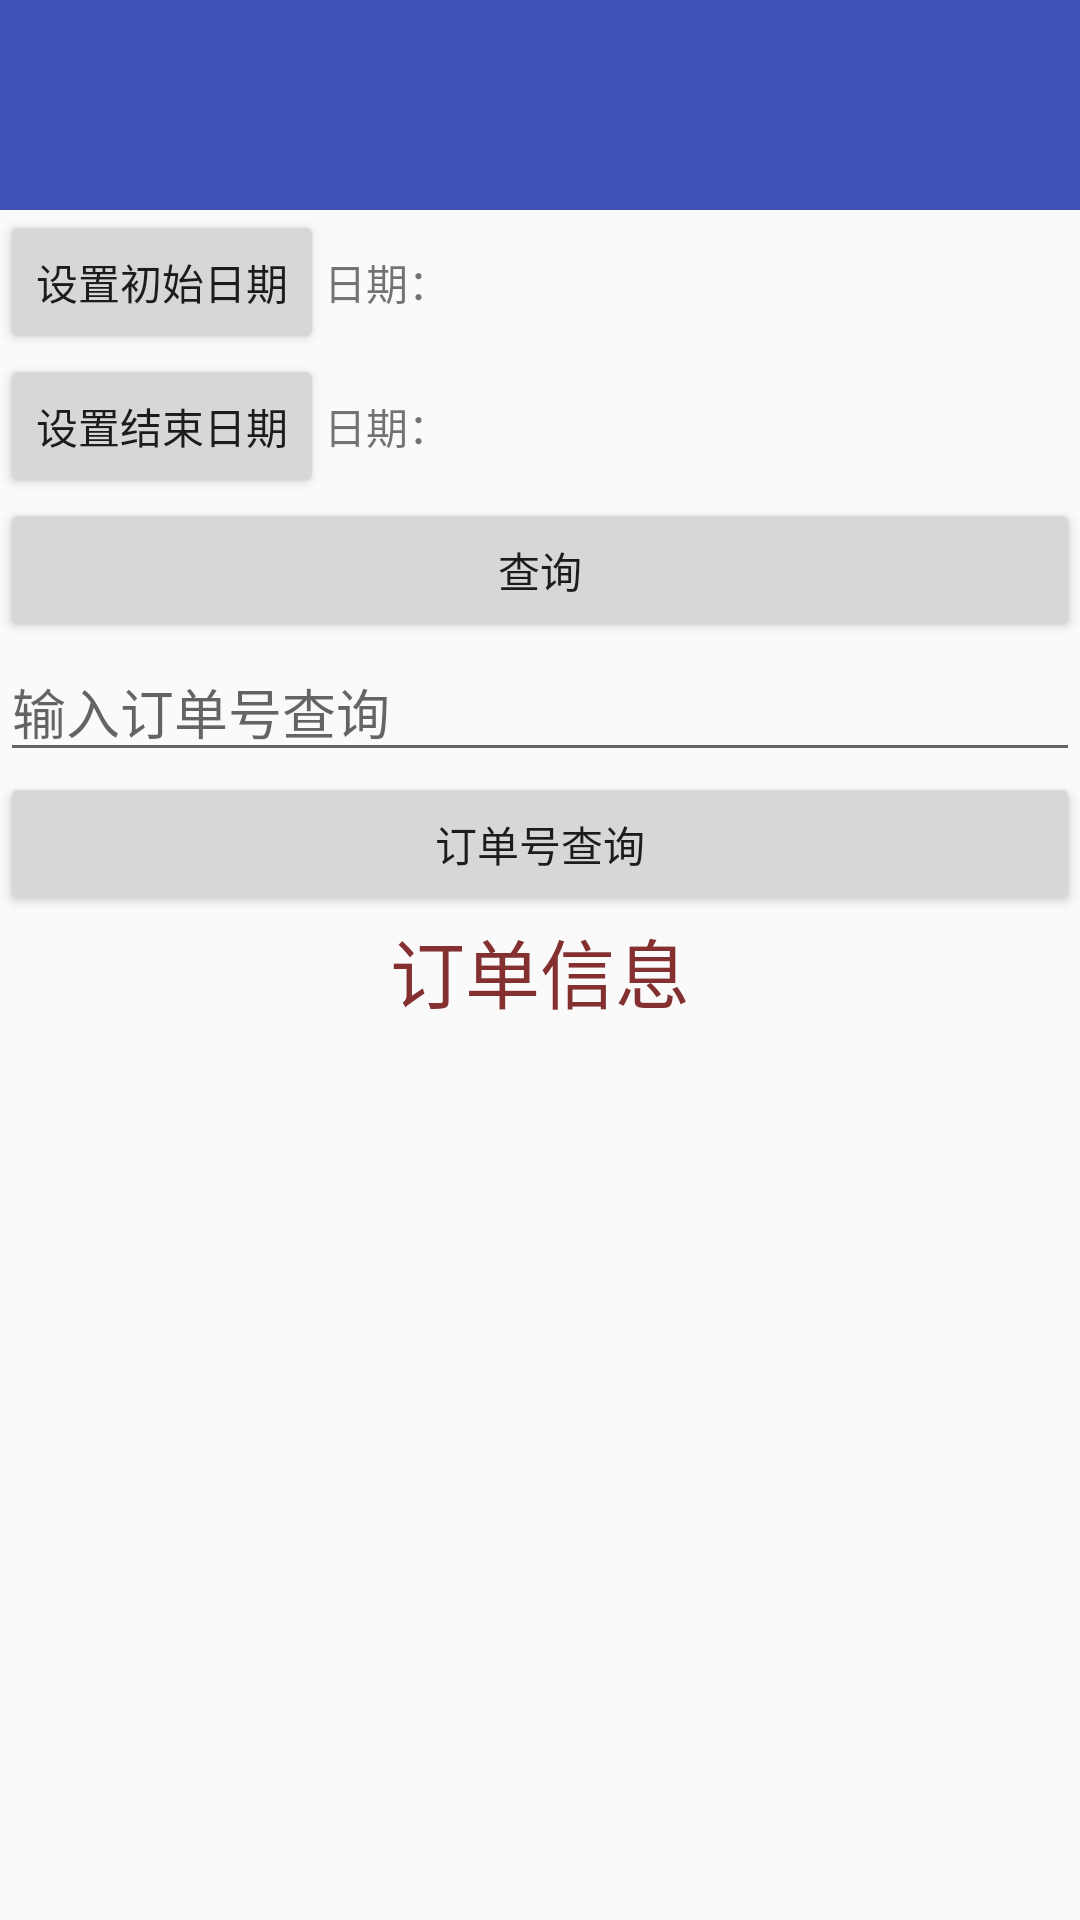

The Android layout XML behind this screen, and the referenced resources:
<!-- AndroidManifest.xml: application theme AppTheme -->
<!-- res/layout/activity_liushui.xml -->
<?xml version="1.0" encoding="utf-8"?>
<LinearLayout
    xmlns:android="http://schemas.android.com/apk/res/android"
    android:layout_width="match_parent"
    android:layout_height="match_parent"
    android:orientation="vertical"
    >
    <RelativeLayout
        android:id="@+id/rl_actionctivity_top"
        android:layout_width="match_parent"
        android:layout_height="70dp"
        android:background="@color/colorPrimary" >
    </RelativeLayout>
    <LinearLayout
        android:layout_width="match_parent"
        android:layout_height="wrap_content">
        <Button
            android:layout_width="wrap_content"
            android:layout_height="wrap_content"
            android:onClick="getDate"
            android:text="设置初始日期" />
        <TextView
            android:id="@+id/dialog_tv_date"
            android:layout_width="wrap_content"
            android:layout_height="wrap_content"
            android:onClick="getTime"
            android:text="日期：" />
    </LinearLayout>

    <LinearLayout
        android:layout_width="match_parent"
        android:layout_height="wrap_content">
        <Button
            android:layout_width="wrap_content"
            android:layout_height="wrap_content"
            android:onClick="getTime"
            android:text="设置结束日期" />

        <TextView
            android:id="@+id/dialog_tv_time"
            android:layout_width="wrap_content"
            android:layout_height="wrap_content"
            android:text="日期：" />

    </LinearLayout>
    <Button
        android:layout_width="match_parent"
        android:layout_height="wrap_content"
        android:text="查询"
        android:id="@+id/btn_query_order"/>
    <LinearLayout
        android:orientation="vertical"
        android:layout_width="match_parent"
        android:layout_height="wrap_content">
        <EditText
            android:layout_width="match_parent"
            android:layout_height="wrap_content"
            android:hint="输入订单号查询"
            android:id="@+id/et_num_query_order"
            />
        <Button
            android:layout_width="match_parent"
            android:layout_height="wrap_content"
            android:text="订单号查询"
            android:id="@+id/btn_num_query_order"/>
    </LinearLayout>
    <LinearLayout
        android:orientation="vertical"
        android:layout_width="match_parent"
        android:layout_height="match_parent">
        <TextView
            android:layout_width="match_parent"
            android:layout_height="wrap_content"
            android:text="订单信息"
            android:textSize="25dp"
            android:gravity="center"
            android:textColor="#843030"/>
        <TextView
            android:layout_width="match_parent"
            android:layout_height="match_parent"
            android:id="@+id/ordershowTexiview"
            android:textSize="20dp"/>
    </LinearLayout>
</LinearLayout>
<!-- resources referenced by this layout -->
<resources>
  <color name="colorPrimary">#3F51B5</color>
  <style name="AppTheme" parent="Theme.AppCompat.Light.NoActionBar">
          
          <item name="colorPrimary">@color/colorPrimary</item>
          <item name="colorPrimaryDark">@color/colorPrimaryDark</item>
          <item name="colorAccent">@color/colorAccent</item>
          
      </style>
  <color name="colorPrimaryDark">#303F9F</color>
  <color name="colorAccent">#FF4081</color>
</resources>
